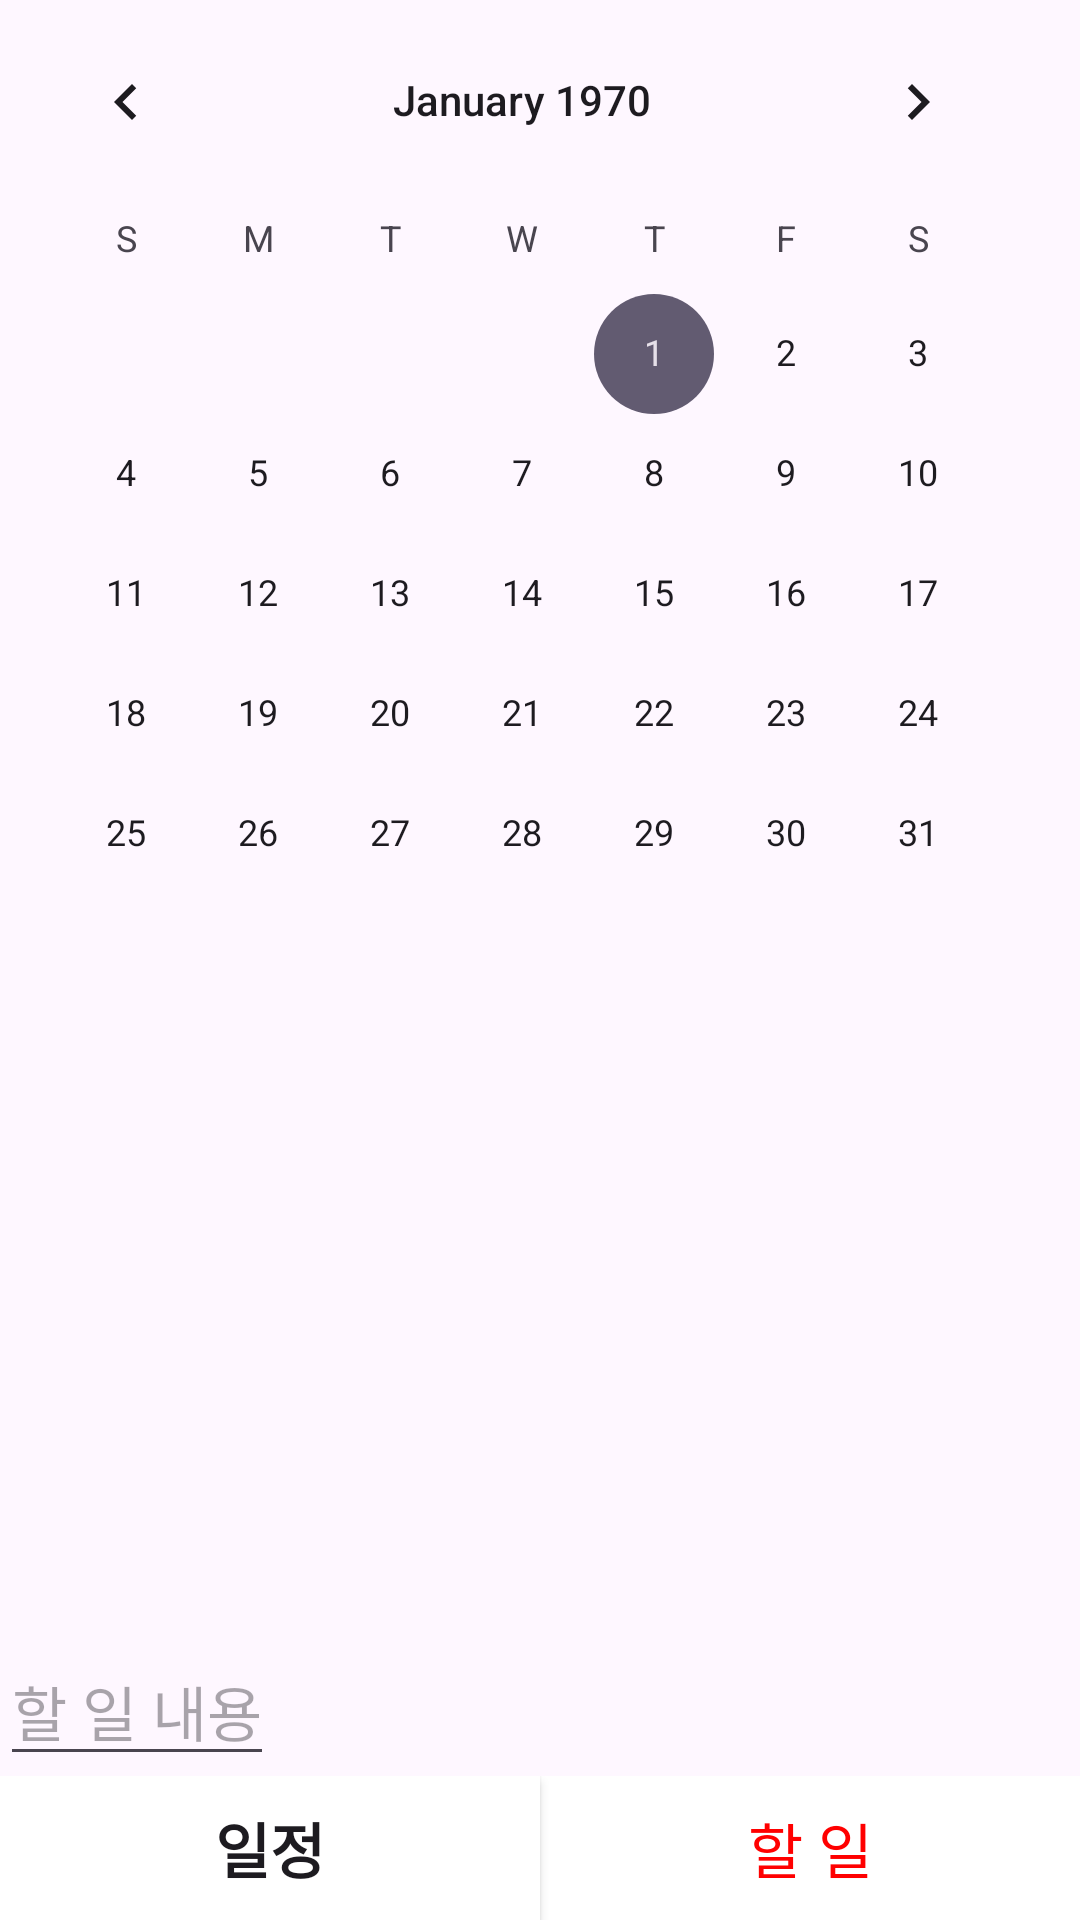

The Android layout XML behind this screen, and the referenced resources:
<!-- AndroidManifest.xml: application theme Theme.Add_todolist -->
<!-- res/layout/todollist.xml -->
<?xml version="1.0" encoding="utf-8"?>
<LinearLayout xmlns:android="http://schemas.android.com/apk/res/android"
    android:orientation="vertical"
    android:layout_width="match_parent"
    android:layout_height="match_parent">
    <LinearLayout
        android:layout_width="wrap_content"
        android:layout_height="wrap_content"
        android:orientation="vertical">
        <ImageButton
            android:layout_width="wrap_content"
            android:layout_height="wrap_content"
            android:id="@+id/btnBack"
            android:src="@drawable/btnback"
            android:background="@color/white"/>
    </LinearLayout>

    <LinearLayout
        android:layout_width="wrap_content"
        android:layout_height="wrap_content"
        android:layout_weight="1" >
        <FrameLayout
            android:layout_width="wrap_content"
            android:layout_height="wrap_content" >
            <CalendarView
                android:layout_width="wrap_content"
                android:layout_height="wrap_content"
                android:id="@+id/calenderView2"
                android:showWeekNumber="false" />
        </FrameLayout>
    </LinearLayout>
    <EditText
        android:layout_width="wrap_content"
        android:layout_height="wrap_content"
        android:hint="할 일 내용"
        android:id="@+id/Schedule"
        android:textSize="20dp"/>
    <LinearLayout
        android:layout_width="match_parent"
        android:layout_height="wrap_content"
        android:background="#FFFFFF"
        android:orientation="horizontal">
        <android.widget.Button
            android:layout_width="match_parent"
            android:layout_height="wrap_content"
            android:id="@+id/btnNull1"
            android:text="일정"
            android:layout_weight="1"
            android:background="#FFFFFF"
            android:textStyle="bold"
            android:textSize="20dp"/>
        <android.widget.Button
            android:layout_width="match_parent"
            android:layout_height="wrap_content"
            android:id="@+id/btnTodo"
            android:text="할 일"
            android:enabled="false"
            android:layout_weight="1"
            android:background="#FFFFFF"
            android:textColor="#FF0000"
            android:textSize="20dp"/>
    </LinearLayout>
</LinearLayout>
<!-- resources referenced by this layout -->
<resources>
  <style name="Theme.Add_todolist" parent="Base.Theme.Add_todolist" />
  <style name="Base.Theme.Add_todolist" parent="Theme.Material3.DayNight.NoActionBar">
          
          
          <item name="android:button">@color/white</item>
      </style>
  <!-- not gathered from this repository: default colours our renderer supplied (Android Studio template values) -->
  <color name="white">#FFFFFFFF</color>
</resources>
